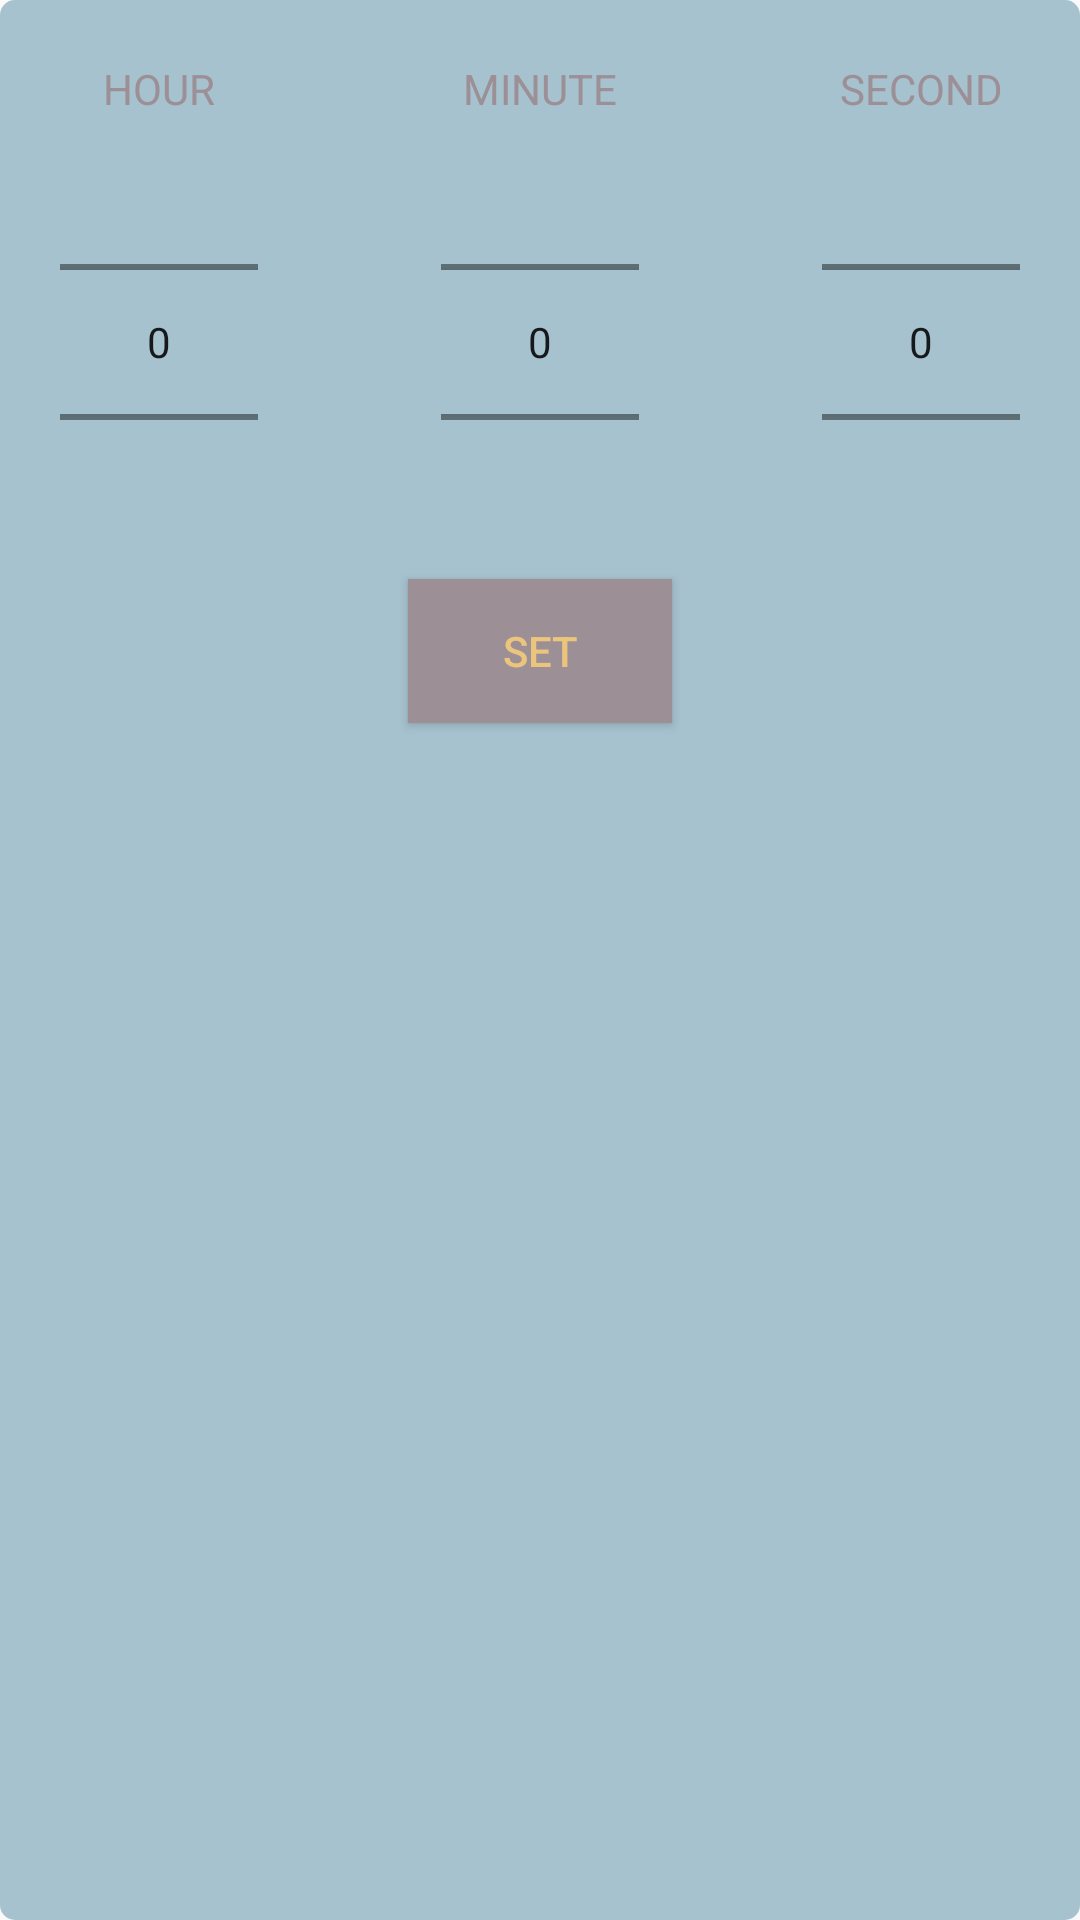

Produce the Android XML layout that renders to this screen, including the resource entries it uses.
<!-- AndroidManifest.xml: application theme Theme.Design.Light.NoActionBar -->
<!-- res/layout/popup_window.xml -->
<?xml version="1.0" encoding="utf-8"?>
<RelativeLayout xmlns:android="http://schemas.android.com/apk/res/android"
    xmlns:app="http://schemas.android.com/apk/res-auto"
    xmlns:tools="http://schemas.android.com/tools"
    android:layout_width="match_parent"
    android:layout_height="match_parent"
    android:background="@drawable/rounded_corners">


    <LinearLayout
        android:layout_width="wrap_content"
        android:layout_height="175dp"
        android:layout_alignParentTop="true"
        android:layout_alignParentEnd="true"
        android:orientation="vertical"
        android:padding="20dp">

        <TextView
            android:id="@+id/textView3"
            android:layout_width="66dp"
            android:layout_height="wrap_content"
            android:layout_marginBottom="16dp"
            android:gravity="center"
            android:text="SECOND"
            android:textColor="#9c8f96"
            app:layout_constraintBottom_toTopOf="@+id/numberPicker"
            app:layout_constraintEnd_toEndOf="parent"
            app:layout_constraintHorizontal_bias="0.243"
            app:layout_constraintStart_toStartOf="parent" />

        <NumberPicker
            android:id="@+id/numberPicker3"
            android:layout_width="66dp"
            android:layout_height="118dp"
            app:layout_constraintBottom_toBottomOf="parent"
            app:layout_constraintEnd_toEndOf="parent"
            app:layout_constraintStart_toStartOf="parent"
            app:layout_constraintTop_toTopOf="parent"
            tools:ignore="MissingConstraints" />

    </LinearLayout>

    <LinearLayout
        android:layout_width="wrap_content"
        android:layout_height="175dp"
        android:layout_alignParentTop="true"
        android:orientation="vertical"
        android:padding="20dp">

        <TextView
            android:id="@+id/textView1"
            android:layout_width="66dp"
            android:layout_height="wrap_content"
            android:layout_marginBottom="16dp"
            android:gravity="center"
            android:text="HOUR"
            android:textColor="#9c8f96"
            app:layout_constraintBottom_toTopOf="@+id/numberPicker"
            app:layout_constraintEnd_toEndOf="parent"
            app:layout_constraintHorizontal_bias="0.243"
            app:layout_constraintStart_toStartOf="parent" />

        <NumberPicker
            android:id="@+id/numberPicker1"
            android:layout_width="66dp"
            android:layout_height="118dp"
            android:outlineAmbientShadowColor="#6b799e"
            android:outlineSpotShadowColor="#6b799e"
            app:layout_constraintBottom_toBottomOf="parent"
            app:layout_constraintEnd_toEndOf="parent"
            app:layout_constraintStart_toStartOf="parent"
            app:layout_constraintTop_toTopOf="parent"
            tools:ignore="MissingConstraints" />

    </LinearLayout>

    <LinearLayout
        android:layout_width="wrap_content"
        android:layout_height="175dp"
        android:layout_alignParentTop="true"
        android:layout_centerHorizontal="true"
        android:orientation="vertical"
        android:padding="20dp">

        <TextView
            android:id="@+id/textView2"
            android:layout_width="66dp"
            android:layout_height="wrap_content"
            android:layout_marginBottom="16dp"
            android:gravity="center"
            android:text="MINUTE"
            android:textColor="#9c8f96"
            app:layout_constraintBottom_toTopOf="@+id/numberPicker"
            app:layout_constraintEnd_toEndOf="parent"
            app:layout_constraintHorizontal_bias="0.243"
            app:layout_constraintStart_toStartOf="parent" />

        <NumberPicker
            android:id="@+id/numberPicker2"
            android:layout_width="66dp"
            android:layout_height="118dp"
            app:layout_constraintBottom_toBottomOf="parent"
            app:layout_constraintEnd_toEndOf="parent"
            app:layout_constraintStart_toStartOf="parent"
            app:layout_constraintTop_toTopOf="parent"
            tools:ignore="MissingConstraints" />

    </LinearLayout>

    <Button
        android:id="@+id/numberPickerButton"
        android:layout_width="wrap_content"
        android:layout_height="wrap_content"
        android:layout_alignParentTop="true"
        android:layout_centerHorizontal="true"
        android:layout_marginTop="193dp"
        android:layout_marginBottom="20dp"
        android:background="#9c8f96"
        android:text="set"
        android:textColor="#ebc57c" />

</RelativeLayout>
<!-- resources referenced by this layout -->
<resources>
  <!-- drawable rounded_corners (drawable) -->
  <?xml version="1.0" encoding="utf-8"?>
  <shape xmlns:android="http://schemas.android.com/apk/res/android">
      <solid android:color="#a6c2ce" />
      <corners
          android:topLeftRadius="5dp"
          android:topRightRadius="5dp"
          android:bottomRightRadius="5dp"
          android:bottomLeftRadius="5dp"/>
  </shape>
</resources>
